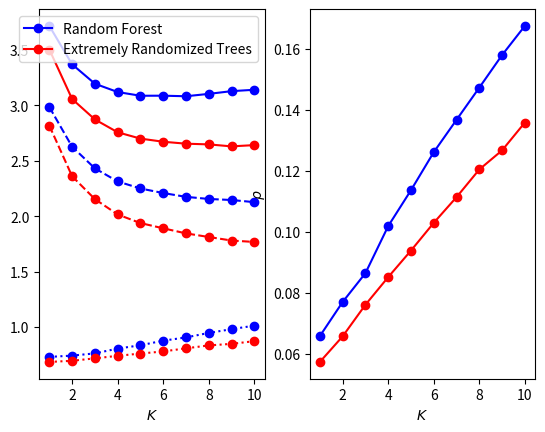

This chart was generated by the following Python code:
import numpy as np
import matplotlib.pyplot as plt
import pandas as pd

blue = (0, 0, 1.0)
green = (0, 0.8, 0)
red = (1.0, 0, 0)
red_alpha = (1.0, 0, 0, 0.001)
gray = (0.7, 0.7, 0.7)



results = [["PERTRegressor",3.574108,2.890852,0.683256,0.056576,0.008611,0.256336,0.426920],
["Bagging",3.139157,2.126251,1.012905,0.167573,0.019077,0.678590,0.334315],
["RandomForestRegressor-K=1",3.714658,2.983417,0.731241,0.065858,0.008813,0.301901,0.429340],
["RandomForestRegressor-K=2",3.368340,2.625463,0.742877,0.077040,0.010500,0.337024,0.405854],
["RandomForestRegressor-K=3",3.193635,2.430771,0.762864,0.086496,0.012148,0.370005,0.392860],
["RandomForestRegressor-K=4",3.118717,2.312676,0.806041,0.101932,0.013640,0.427690,0.378351],
["RandomForestRegressor-K=5",3.085201,2.249191,0.836011,0.113693,0.014243,0.469263,0.366748],
["RandomForestRegressor-K=6",3.085762,2.208252,0.877510,0.126165,0.015005,0.518625,0.358885],
["RandomForestRegressor-K=7",3.080685,2.173961,0.906723,0.136779,0.015962,0.556302,0.350422],
["RandomForestRegressor-K=8",3.102127,2.154872,0.947256,0.147335,0.016376,0.600895,0.346360],
["RandomForestRegressor-K=9",3.126621,2.145447,0.981174,0.158014,0.017572,0.641499,0.339675],
["RandomForestRegressor-K=10",3.139157,2.126251,1.012905,0.167573,0.019077,0.678590,0.334315],
["ExtraTreesRegressor-K=1",3.502027,2.816081,0.685946,0.057377,0.009345,0.259587,0.426358],
["ExtraTreesRegressor-K=2",3.055530,2.359293,0.696237,0.065768,0.011442,0.288088,0.408149],
["ExtraTreesRegressor-K=3",2.871624,2.153474,0.718150,0.076130,0.013269,0.325073,0.393077],
["ExtraTreesRegressor-K=4",2.755848,2.014910,0.740938,0.085197,0.014199,0.358499,0.382439],
["ExtraTreesRegressor-K=5",2.698942,1.937569,0.761374,0.093898,0.015927,0.389243,0.372130],
["ExtraTreesRegressor-K=6",2.670654,1.890338,0.780316,0.102993,0.017499,0.419299,0.361017],
["ExtraTreesRegressor-K=7",2.653183,1.844617,0.808566,0.111418,0.018889,0.452685,0.355882],
["ExtraTreesRegressor-K=8",2.646671,1.812010,0.834661,0.120494,0.020072,0.485768,0.348893],
["ExtraTreesRegressor-K=9",2.628936,1.780231,0.848705,0.126758,0.022476,0.506421,0.342284],
["ExtraTreesRegressor-K=10",2.640260,1.767285,0.872976,0.135874,0.023241,0.537841,0.335135]]



max_features = range(1, 10+1)

ax = plt.subplot(1, 2, 1)

# plt.plot(max_features, [results[0][1] for k in max_features], '--', color=green, label='PERT (MSE)')
# plt.plot(max_features, [results[1][1] for k in max_features], '-.', color=green, label='Bagging (MSE)')

plt.plot(max_features, [results[1+k][1] for k in max_features], 'o-', color=blue, label='Random Forest')
plt.plot(max_features, [results[1+k][2] for k in max_features], 'o--', color=blue)
plt.plot(max_features, [results[1+k][3] for k in max_features], 'o:', color=blue)

plt.plot(max_features, [results[11+k][1] for k in max_features], 'o-', color=red, label='Extremely Randomized Trees')
plt.plot(max_features, [results[11+k][2] for k in max_features], 'o--', color=red)
plt.plot(max_features, [results[11+k][3] for k in max_features], 'o:', color=red)
plt.legend(loc="best")
plt.xlabel("$K$")

plt.subplot(1, 2, 2, sharex=ax)

# plt.plot(max_features, [results[0][4] for k in max_features], '--', color=green, label='PERT ($rho$)')
# plt.plot(max_features, [results[1][4] for k in max_features], '-.', color=green, label='Bagging ($rho$)')
plt.plot(max_features, [results[1+k][4] for k in max_features], 'o-', color=blue)
plt.plot(max_features, [results[11+k][4] for k in max_features], 'o-', color=red)
plt.xlabel("$K$")
plt.ylabel("$\\rho$")
plt.show()
